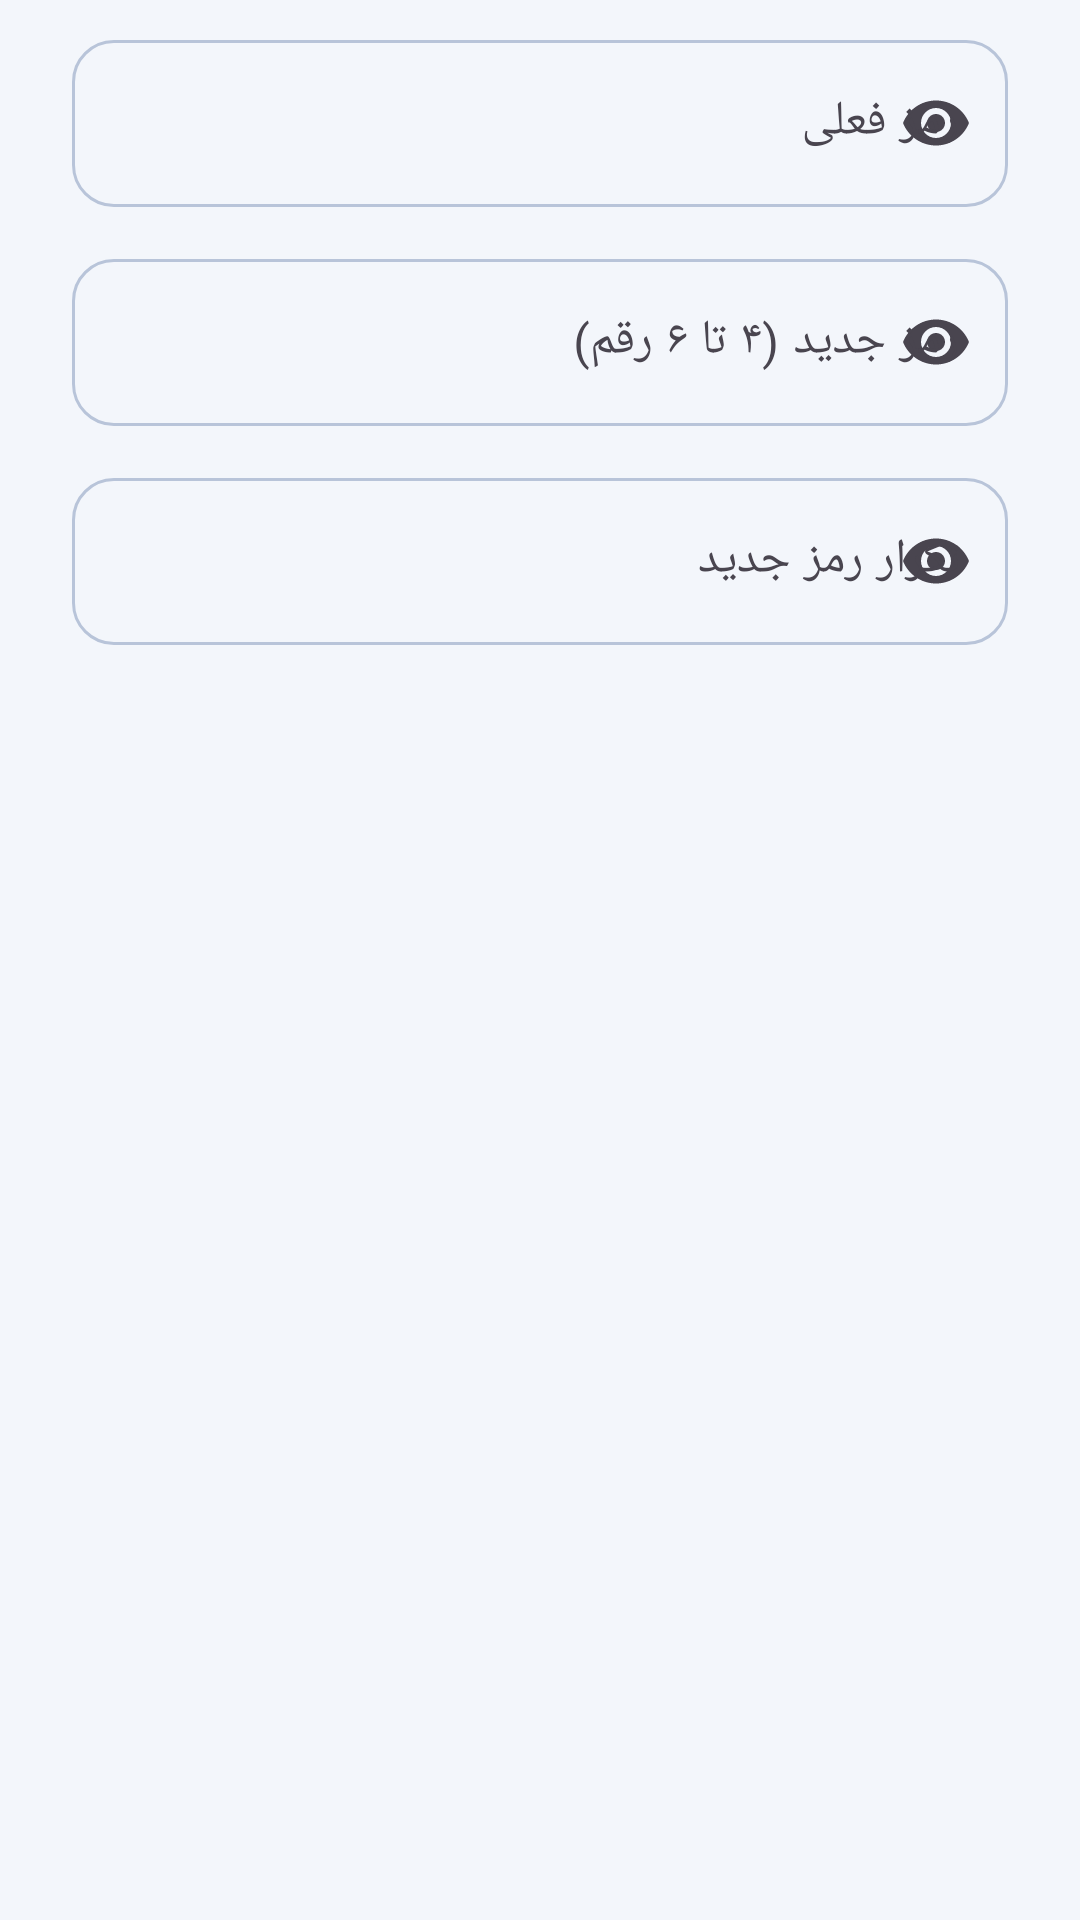

Android layout source for this screen:
<!-- AndroidManifest.xml: application theme Theme.ViraPay -->
<!-- res/layout/dialog_pin_change.xml -->
<?xml version="1.0" encoding="utf-8"?>
<LinearLayout xmlns:android="http://schemas.android.com/apk/res/android"
    xmlns:app="http://schemas.android.com/apk/res-auto"
    android:layout_width="match_parent"
    android:layout_height="wrap_content"
    android:orientation="vertical"
    android:paddingStart="24dp"
    android:paddingTop="8dp"
    android:paddingEnd="24dp">

        <com.google.android.material.textfield.TextInputLayout
            android:id="@+id/tilOldPin"
            style="@style/Widget.Material3.TextInputLayout.OutlinedBox"
            android:layout_width="match_parent"
            android:layout_height="wrap_content"
            android:layout_marginBottom="12dp"
            android:hint="@string/old_pin_hint"
            app:boxCornerRadiusBottomEnd="14dp"
            app:boxCornerRadiusBottomStart="14dp"
            app:boxCornerRadiusTopEnd="14dp"
            app:boxCornerRadiusTopStart="14dp"
            app:endIconMode="password_toggle">

            <com.google.android.material.textfield.TextInputEditText
                android:id="@+id/etOldPin"
                android:layout_width="match_parent"
                android:layout_height="wrap_content"
                android:inputType="numberPassword"
                android:maxLines="1"
                android:textAlignment="viewStart" />
        </com.google.android.material.textfield.TextInputLayout>


        <com.google.android.material.textfield.TextInputLayout
            android:id="@+id/tilNewPin"
            style="@style/Widget.Material3.TextInputLayout.OutlinedBox"
            android:layout_width="match_parent"
            android:layout_height="wrap_content"
            android:layout_marginBottom="12dp"
            android:hint="@string/new_pin_hint"
            app:boxCornerRadiusBottomEnd="14dp"
            app:boxCornerRadiusBottomStart="14dp"
            app:boxCornerRadiusTopEnd="14dp"
            app:boxCornerRadiusTopStart="14dp"
            app:endIconMode="password_toggle">

            <com.google.android.material.textfield.TextInputEditText
                android:id="@+id/etNewPin"
                android:layout_width="match_parent"
                android:layout_height="wrap_content"
                android:inputType="numberPassword"
                android:maxLines="1"
                android:textAlignment="viewStart" />
        </com.google.android.material.textfield.TextInputLayout>


        <com.google.android.material.textfield.TextInputLayout
            android:id="@+id/tilConfirmPin"
            style="@style/Widget.Material3.TextInputLayout.OutlinedBox"
            android:layout_width="match_parent"
            android:layout_height="wrap_content"
            android:layout_marginBottom="0dp"
            android:hint="@string/confirm_pin_hint"
            app:boxCornerRadiusBottomEnd="14dp"
            app:boxCornerRadiusBottomStart="14dp"
            app:boxCornerRadiusTopEnd="14dp"
            app:boxCornerRadiusTopStart="14dp"
            app:endIconMode="password_toggle">

            <com.google.android.material.textfield.TextInputEditText
                android:id="@+id/etConfirmPin"
                android:layout_width="match_parent"
                android:layout_height="wrap_content"
                android:inputType="numberPassword"
                android:maxLines="1"
                android:textAlignment="viewStart" />
        </com.google.android.material.textfield.TextInputLayout>

</LinearLayout>
<!-- resources referenced by this layout -->
<resources>
  <string name="confirm_pin_hint">تکرار رمز جدید</string>
  <string name="new_pin_hint">رمز جدید (۴ تا ۶ رقم)</string>
  <string name="old_pin_hint">رمز فعلی</string>
  <style name="Theme.ViraPay" parent="Theme.Material3.DayNight.NoActionBar">
          <item name="colorPrimary">@color/vp_primary</item>
          <item name="colorOnPrimary">@android:color/white</item>
          <item name="colorSecondary">@color/vp_cyan</item>
          <item name="colorError">@color/vp_error</item>
          <item name="colorSurface">@color/vp_card</item>
          <item name="colorOnSurface">@color/vp_text</item>
          <item name="colorOutline">@color/vp_outline</item>
          <item name="android:colorBackground">@color/vp_bg</item>
          <item name="android:statusBarColor">@color/header_start</item>
          <item name="android:windowLightStatusBar">false</item>
          <item name="android:navigationBarColor">@color/vp_bg</item>
      </style>
  <color name="vp_primary">#1E4FA3</color>
  <color name="vp_cyan">#2DB5E1</color>
  <color name="vp_error">#D64545</color>
  <color name="vp_card">#FFFFFF</color>
  <color name="vp_text">#14213D</color>
  <color name="vp_outline">#B8C4D9</color>
  <color name="vp_bg">#F3F6FB</color>
  <color name="header_start">#1B3F95</color>
</resources>
